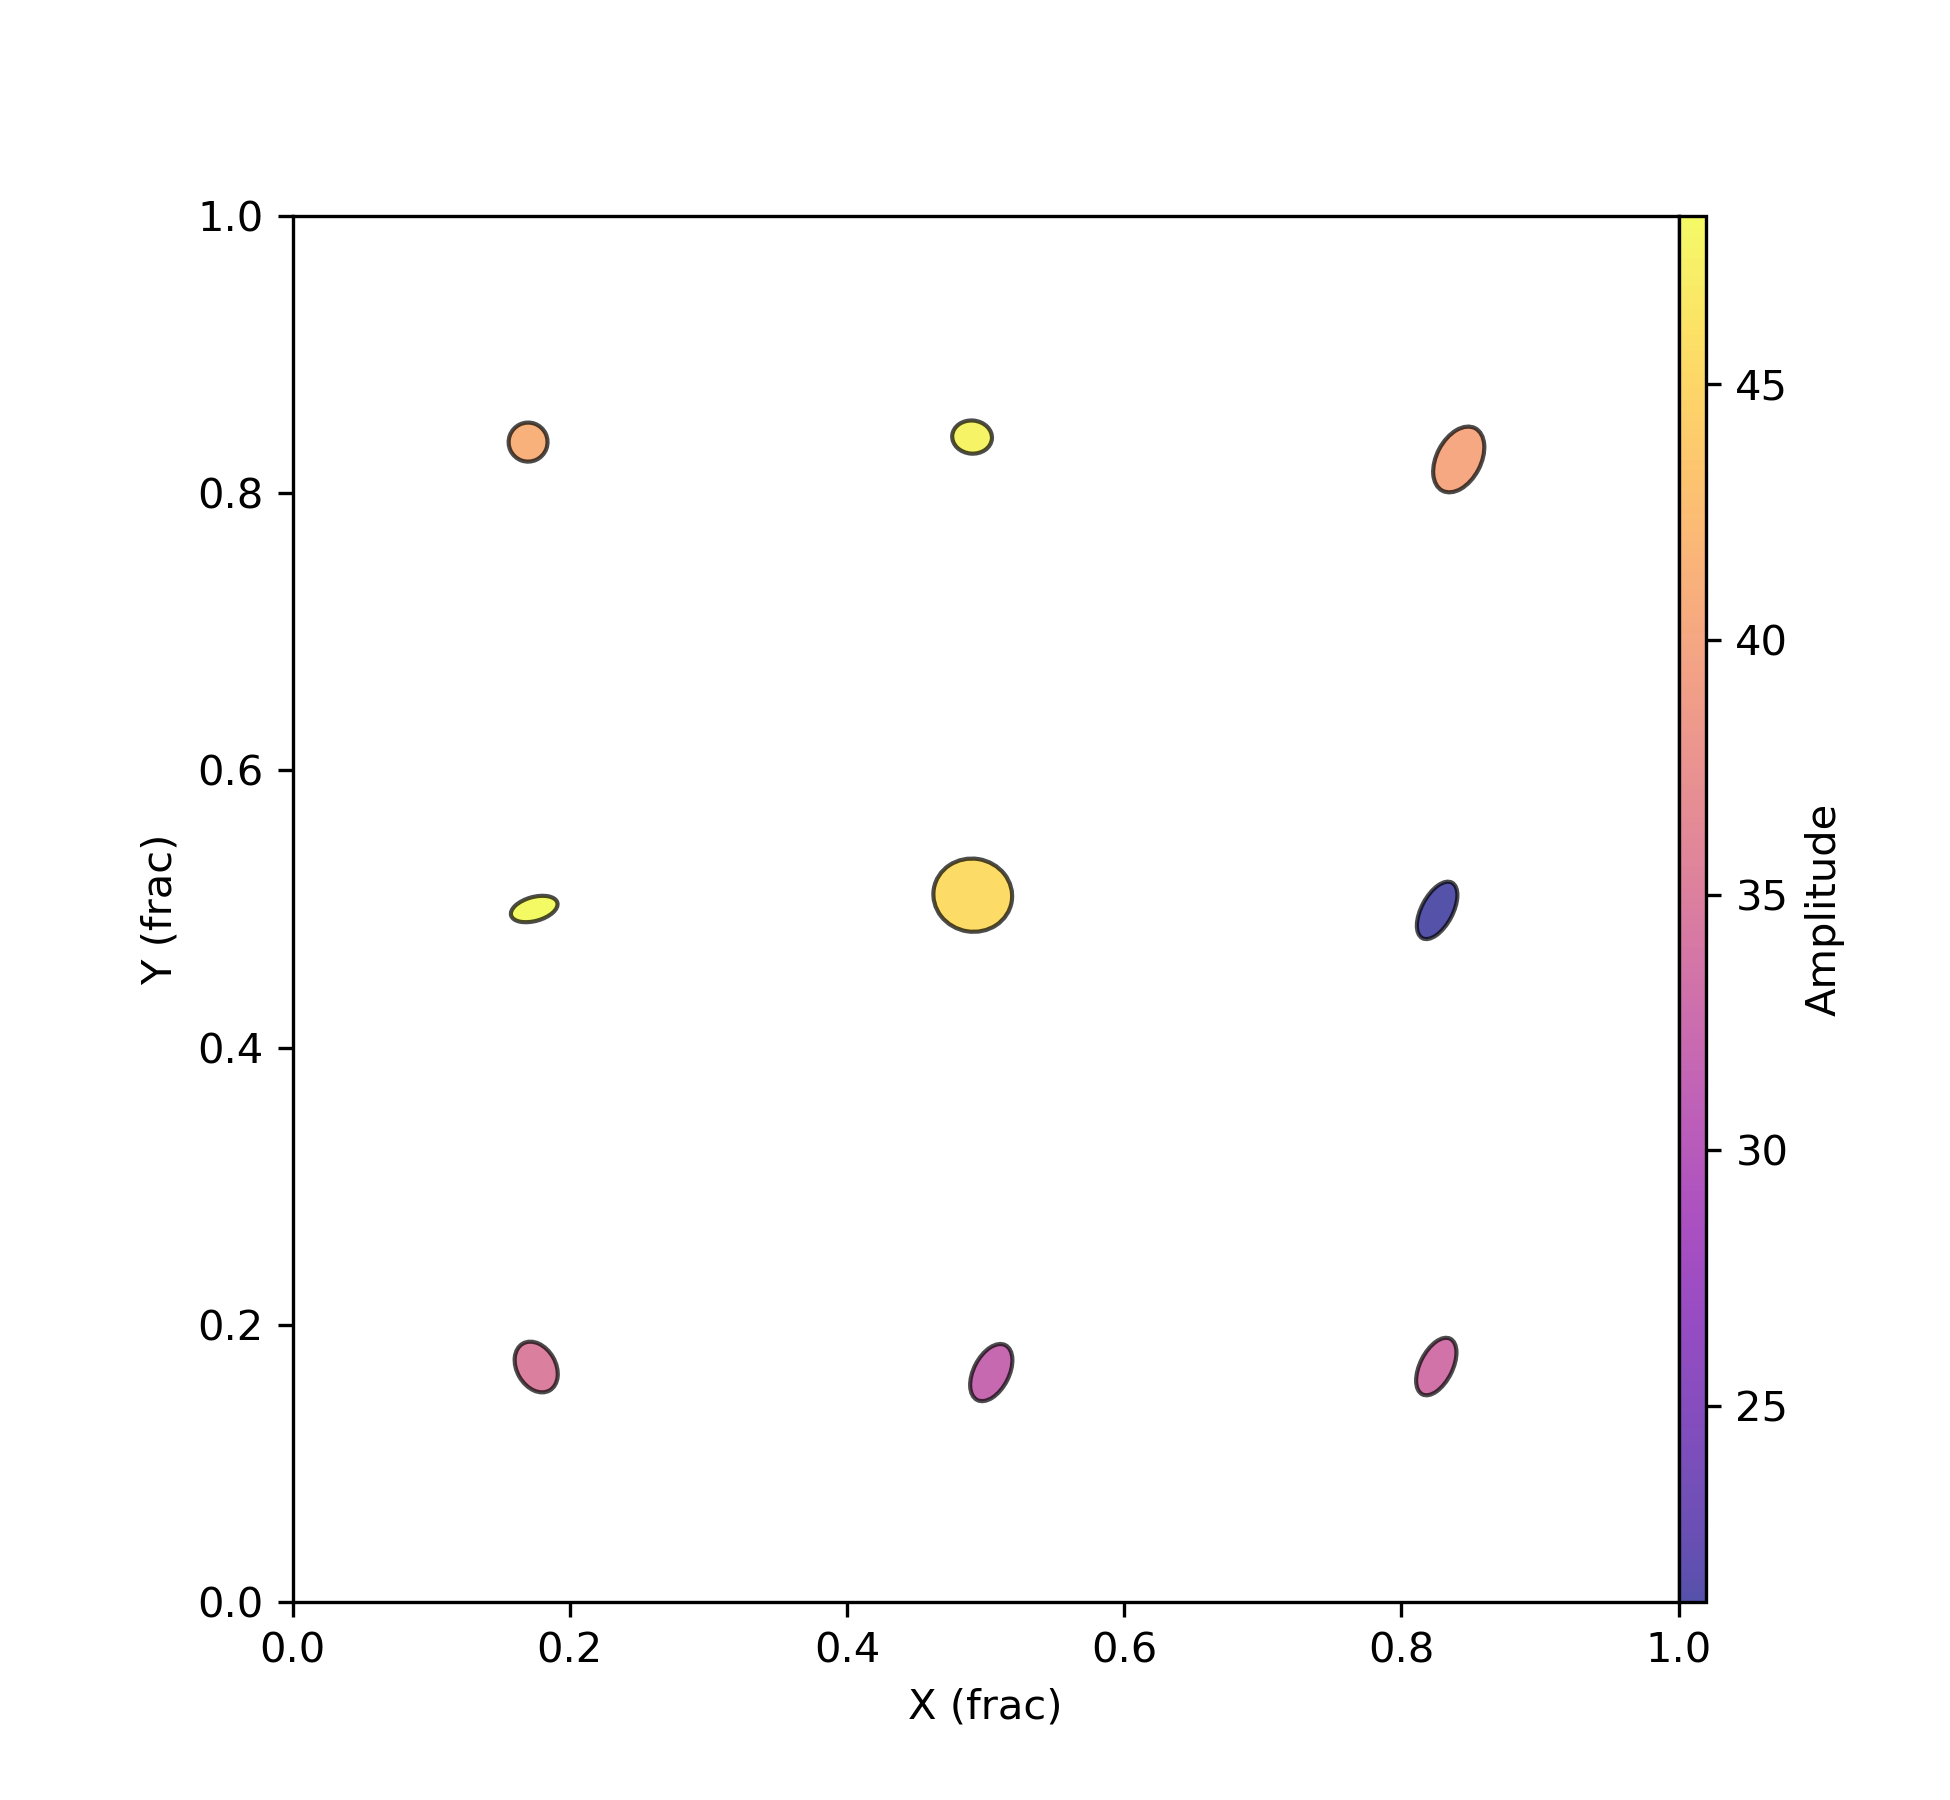

The table this chart was drawn from, first rows:
#---------------------------------------…
# Catalogue for use with ITI validation …
#---------------------------------------…
# Type 1 = Gaussian Features
# type, amp, x_frac, y_frac, sig_x_pix, sig_y_pix, pa_deg
1, 34.85, 0.1758, 0.1695, 33.07, 23.87, 60.29
1, 48.3, 0.1744, 0.5, 29.4, 14.68, 164.5
1, 41.17, 0.17, 0.8369, 23.94, 23.83, 110
1, 31.92, 0.5042, 0.1655, 37.78, 21.66, 117.3
1, 45.53, 0.4908, 0.51, 48.36, 44.78, 9.181
1, 47.62, 0.4903, 0.8405, 24.39, 20.31, 5.091
1, 33.27, 0.8252, 0.1699, 38.13, 19.94, 116.7
1, 21.16, 0.8258, 0.499, 38.54, 19.18, 118.1
1, 40.12, 0.8414, 0.8243, 43.24, 27.15, 117.8
